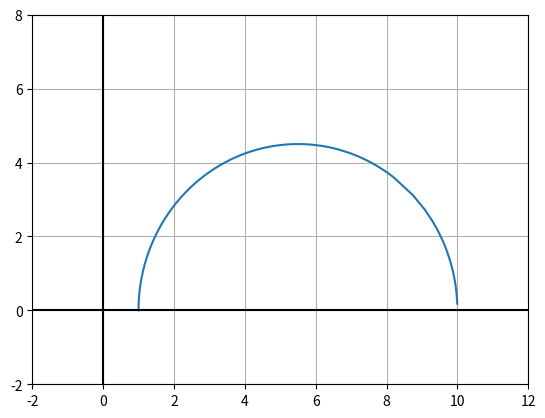

Write the Python code that produced this figure.
import numpy as np
import matplotlib.pyplot as plt

omega = np.append(np.linspace(0,20,100),np.linspace(20,500,100))
theta = np.arctan(omega)-np.arctan(omega/10)
radius = 10*np.sqrt((1+np.square(omega))/(100+np.square(omega)))

plt.plot(radius*np.cos(theta), radius * np.sin(theta))
plt.xlim([-2,12])
plt.ylim([-2,8])
plt.axhline(0, color = 'black')
plt.axvline(0, color = 'black')
plt.grid()
plt.show()
